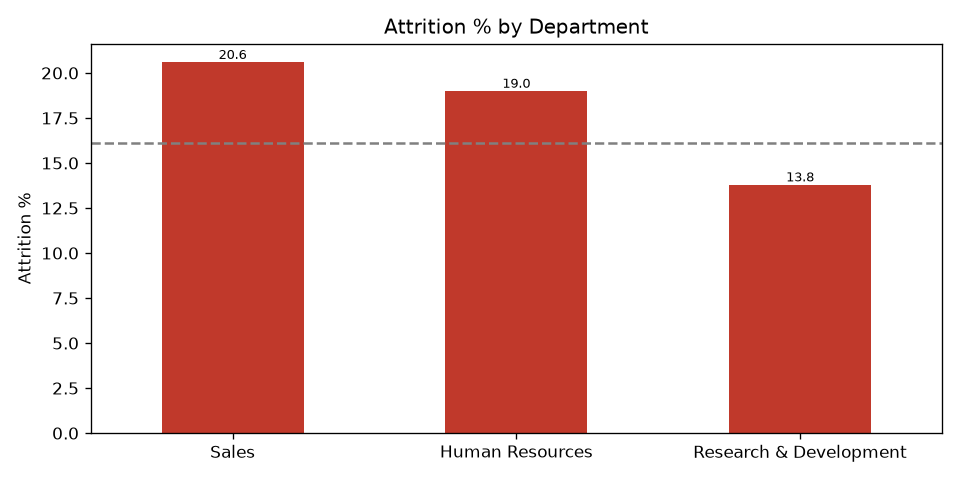

Source data for this figure (header and first rows):
Department, headcount, leavers, attrition_pct, rank_by_leavers
Sales, 446, 92, 20.6, 2
Human Resources, 63, 12, 19.0, 3
Research & Development, 961, 133, 13.8, 1
